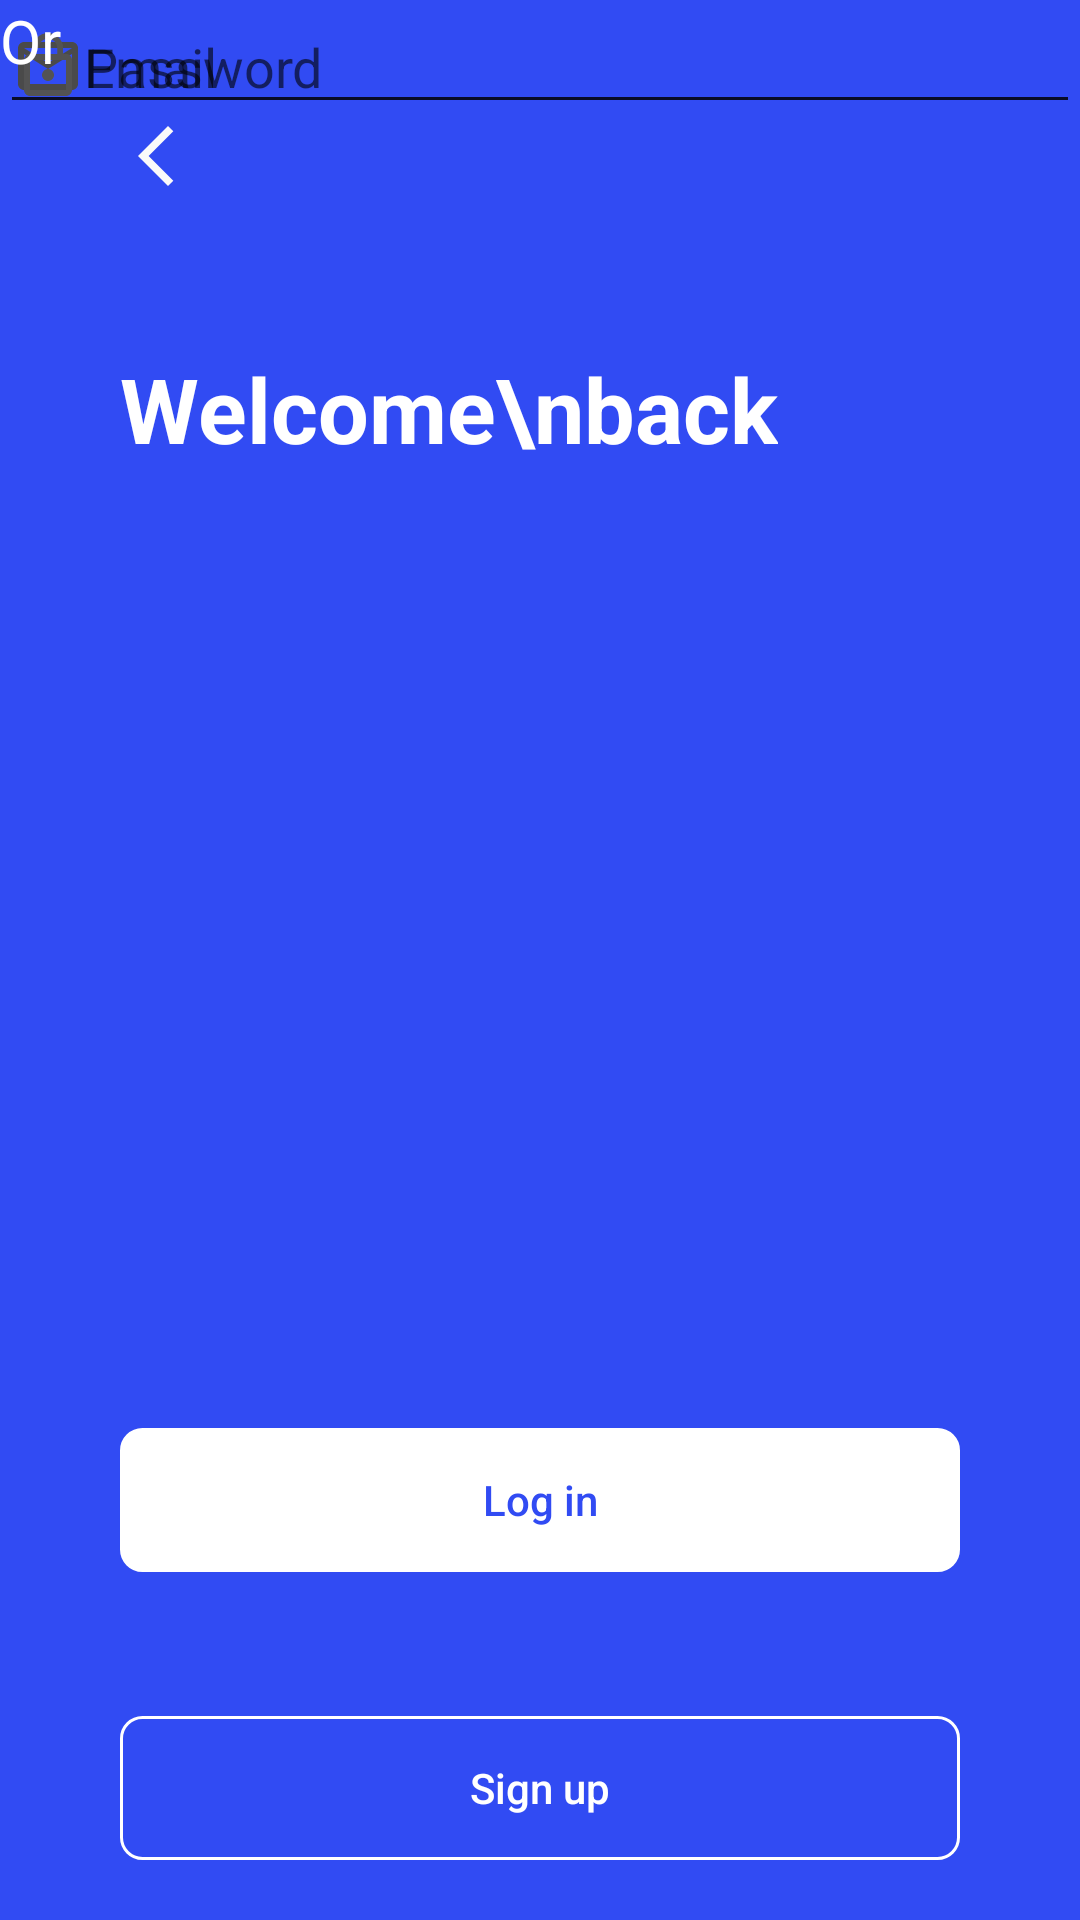

Produce the Android XML layout that renders to this screen, including the resource entries it uses.
<!-- AndroidManifest.xml: application theme Theme.WaterDelivery -->
<!-- res/layout/activity_main.xml -->
<?xml version="1.0" encoding="utf-8"?>
<androidx.constraintlayout.widget.ConstraintLayout xmlns:android="http://schemas.android.com/apk/res/android"
    xmlns:app="http://schemas.android.com/apk/res-auto"
    xmlns:tools="http://schemas.android.com/tools"
    android:id="@+id/black"
    android:layout_width="match_parent"
    android:layout_height="match_parent"
    android:background="@color/myBlue"
    tools:context=".MainActivity">

    <ImageView
        android:id="@+id/backButton"
        android:layout_width="wrap_content"
        android:layout_height="wrap_content"
        android:src="@drawable/ic_back"
        app:layout_constraintStart_toStartOf="parent"
        app:layout_constraintTop_toTopOf="parent"
        android:layout_margin="40dp"/>

    <TextView
        android:layout_width="wrap_content"
        android:layout_height="wrap_content"
        android:layout_marginTop="52dp"
        android:text="Welcome\nback"
        android:textColor="@color/white"
        android:textSize="30sp"
        android:textStyle="bold"
        app:layout_constraintStart_toStartOf="@+id/backButton"
        app:layout_constraintTop_toBottomOf="@+id/backButton" />


    <EditText
        android:id="@+id/Email"
        android:layout_width="wrap_content"
        android:layout_height="wrap_content"
        android:layout_margin="20dp"
        android:ems="26"
        android:hint="Email"
        android:textColor="@color/white"
        tools:layout_editor_absoluteX="16dp"
        tools:layout_editor_absoluteY="415dp"
        android:drawableLeft="@drawable/email"
        />

    <EditText
        android:id="@+id/Password"
        android:layout_width="wrap_content"
        android:layout_height="wrap_content"
        android:layout_margin="20dp"
        android:ems="26"
        android:hint="Password"
        android:textColor="@color/white"
        tools:layout_editor_absoluteX="16dp"
        tools:layout_editor_absoluteY="492dp"
        android:inputType="textPassword"
        android:drawableLeft="@drawable/lock"
        />


    <androidx.appcompat.widget.AppCompatButton
        android:id="@+id/signUpButton"
        android:layout_width="match_parent"
        android:layout_height="wrap_content"
        android:layout_marginHorizontal="40dp"
        android:layout_marginBottom="20dp"
        android:background="@drawable/button_background"
        android:text="Sign up"
        android:textAllCaps="false"
        android:textColor="@color/white"
        app:layout_constraintBottom_toBottomOf="parent"
        app:layout_constraintEnd_toEndOf="parent"
        app:layout_constraintStart_toStartOf="parent" />



    <TextView
        android:layout_width="wrap_content"
        android:layout_height="wrap_content"
        android:layout_weight="1"
        android:gravity="center"
        android:text="Or"
        android:textColor="@color/white"
        android:textSize="20sp"
        tools:layout_editor_absoluteX="195dp"
        tools:layout_editor_absoluteY="623dp" />


    <androidx.appcompat.widget.AppCompatButton
        android:id="@+id/logInButton"
        android:layout_width="match_parent"
        android:layout_height="wrap_content"
        android:layout_marginHorizontal="40dp"
        android:layout_marginBottom="48dp"
        android:background="@drawable/button_background"
        android:backgroundTint="@color/white"
        android:text="Log in"
        android:textAllCaps="false"
        android:textColor="@color/myBlue"
        app:layout_constraintBottom_toTopOf="@id/signUpButton"
        app:layout_constraintEnd_toEndOf="@id/signUpButton"
        app:layout_constraintHorizontal_bias="0.0"
        app:layout_constraintStart_toStartOf="@id/signUpButton" />


</androidx.constraintlayout.widget.ConstraintLayout>
<!-- resources referenced by this layout -->
<resources>
  <color name="myBlue">#314BF3</color>
  <color name="white">#FFFFFFFF</color>
  <!-- drawable button_background (drawable) -->
  <?xml version="1.0" encoding="utf-8"?>
  <shape android:shape="rectangle"
      xmlns:android="http://schemas.android.com/apk/res/android">
  <stroke
      android:width="1dp"
      android:color="@color/white"
      />
      <corners
          android:radius="7dp"
          />
  </shape>
  <!-- drawable email (drawable) -->
  <vector android:height="24dp" android:tint="#4A4A4A"
      android:viewportHeight="24" android:viewportWidth="24"
      android:width="24dp" xmlns:android="http://schemas.android.com/apk/res/android">
      <path android:fillColor="@android:color/white" android:pathData="M20,4L4,4c-1.1,0 -1.99,0.9 -1.99,2L2,18c0,1.1 0.9,2 2,2h16c1.1,0 2,-0.9 2,-2L22,6c0,-1.1 -0.9,-2 -2,-2zM20,18L4,18L4,8l8,5 8,-5v10zM12,11L4,6h16l-8,5z"/>
  </vector>
  <!-- drawable ic_back (drawable) -->
  <vector android:height="24dp" android:tint="#FAFAFA"
      android:viewportHeight="24" android:viewportWidth="24"
      android:width="24dp" xmlns:android="http://schemas.android.com/apk/res/android">
      <path android:fillColor="@android:color/white" android:pathData="M17.77,3.77l-1.77,-1.77l-10,10l10,10l1.77,-1.77l-8.23,-8.23z"/>
  </vector>
  <!-- drawable lock (drawable) -->
  <vector android:height="24dp" android:tint="#535353"
      android:viewportHeight="24" android:viewportWidth="24"
      android:width="24dp" xmlns:android="http://schemas.android.com/apk/res/android">
      <path android:fillColor="@android:color/white" android:pathData="M12,17c1.1,0 2,-0.9 2,-2s-0.9,-2 -2,-2 -2,0.9 -2,2 0.9,2 2,2zM18,8h-1L17,6c0,-2.76 -2.24,-5 -5,-5S7,3.24 7,6h1.9c0,-1.71 1.39,-3.1 3.1,-3.1 1.71,0 3.1,1.39 3.1,3.1v2L6,8c-1.1,0 -2,0.9 -2,2v10c0,1.1 0.9,2 2,2h12c1.1,0 2,-0.9 2,-2L20,10c0,-1.1 -0.9,-2 -2,-2zM18,20L6,20L6,10h12v10z"/>
  </vector>
  <style name="Theme.WaterDelivery" parent="Theme.MaterialComponents.DayNight.DarkActionBar">
          
          <item name="colorPrimary">@color/purple_500</item>
          <item name="colorPrimaryVariant">@color/purple_700</item>
          <item name="colorOnPrimary">@color/white</item>
          
          <item name="colorSecondary">@color/teal_200</item>
          <item name="colorSecondaryVariant">@color/teal_700</item>
          <item name="colorOnSecondary">@color/black</item>
          
          <item name="android:statusBarColor">?attr/colorPrimaryVariant</item>
          
      </style>
  <color name="purple_500">#FF6200EE</color>
  <color name="purple_700">#FF3700B3</color>
  <color name="teal_200">#FF03DAC5</color>
  <color name="teal_700">#FF018786</color>
  <color name="black">#FF000000</color>
</resources>
